The GitHub repository etcho00700/ML_fin_project contains a labelled image folder "aug_Dataset" with 2 categories: COVID, normal. Examples follow, each with its label.

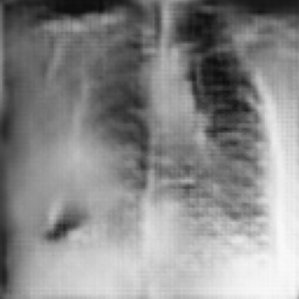
Label: COVID

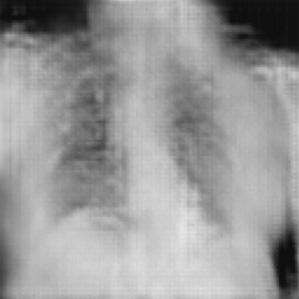
Label: COVID

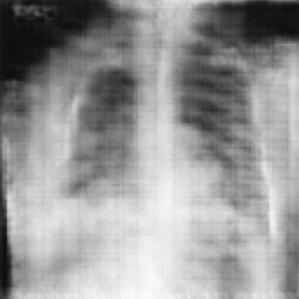
Label: normal

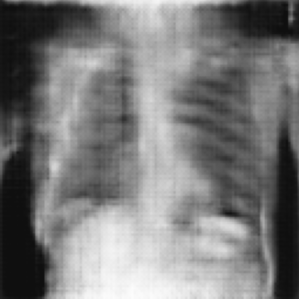
Label: normal

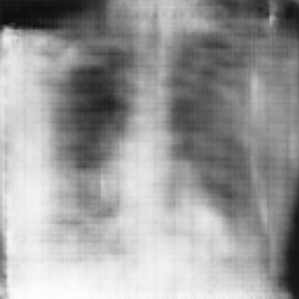
Label: normal

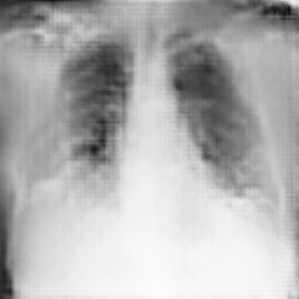
Label: COVID
